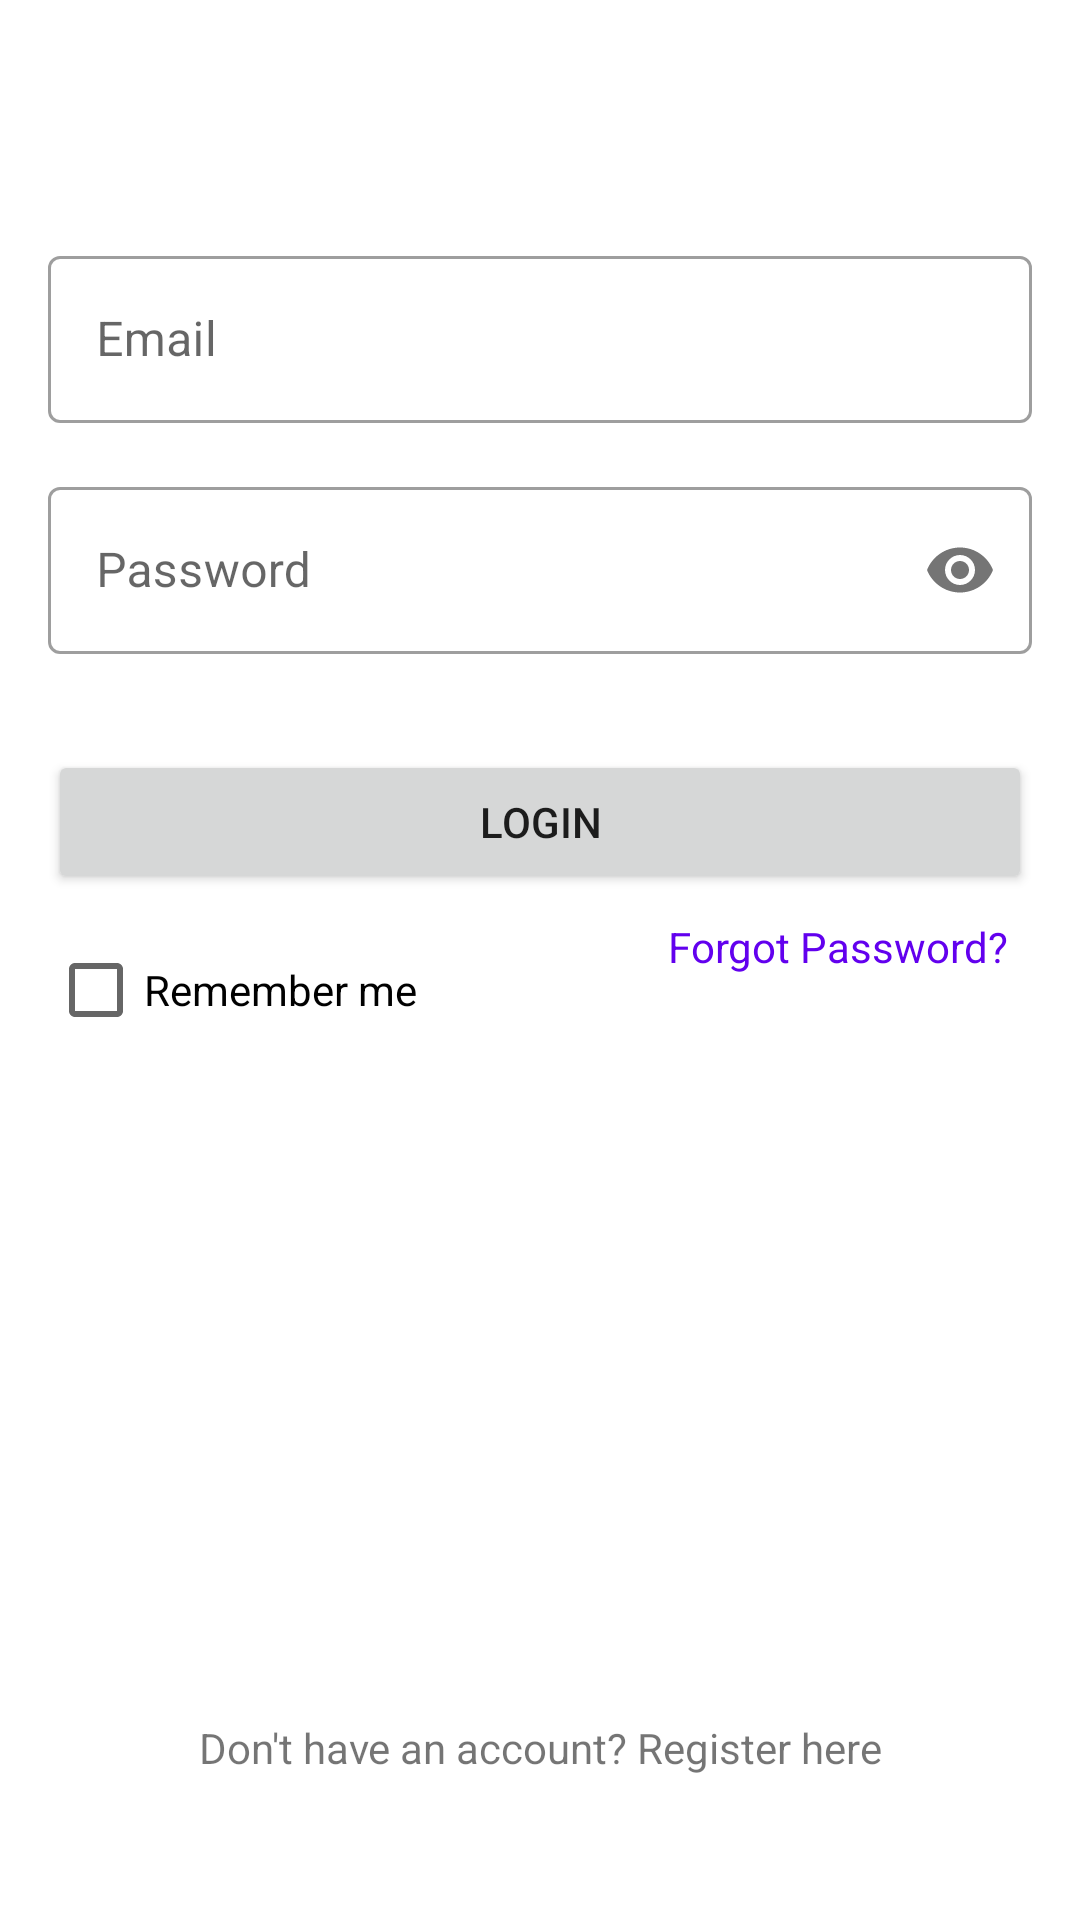

This screen was rendered from an Android layout file. Write that file and the resources it references.
<!-- AndroidManifest.xml: application theme Theme.EmptyAppWithLogin -->
<!-- res/layout/activity_login.xml -->
<?xml version="1.0" encoding="utf-8"?>
<androidx.constraintlayout.widget.ConstraintLayout xmlns:android="http://schemas.android.com/apk/res/android"
    xmlns:app="http://schemas.android.com/apk/res-auto"
    android:layout_width="match_parent"
    android:layout_height="match_parent"
    android:padding="16dp">

    <com.google.android.material.textfield.TextInputLayout
        android:id="@+id/emailLayout"
        android:layout_width="match_parent"
        android:layout_height="wrap_content"
        android:layout_marginTop="64dp"
        android:hint="@string/email"
        style="@style/Widget.MaterialComponents.TextInputLayout.OutlinedBox"
        app:layout_constraintTop_toTopOf="parent">

        <com.google.android.material.textfield.TextInputEditText
            android:id="@+id/emailInput"
            android:layout_width="match_parent"
            android:layout_height="wrap_content"
            android:inputType="textEmailAddress" />
    </com.google.android.material.textfield.TextInputLayout>

    <com.google.android.material.textfield.TextInputLayout
        android:id="@+id/passwordLayout"
        android:layout_width="match_parent"
        android:layout_height="wrap_content"
        android:layout_marginTop="16dp"
        android:hint="@string/password"
        style="@style/Widget.MaterialComponents.TextInputLayout.OutlinedBox"
        app:passwordToggleEnabled="true"
        app:layout_constraintTop_toBottomOf="@id/emailLayout">

        <com.google.android.material.textfield.TextInputEditText
            android:id="@+id/passwordInput"
            android:layout_width="match_parent"
            android:layout_height="wrap_content"
            android:inputType="textPassword" />
    </com.google.android.material.textfield.TextInputLayout>

    <Button
        android:id="@+id/loginButton"
        android:layout_width="match_parent"
        android:layout_height="wrap_content"
        android:layout_marginTop="32dp"
        android:text="@string/login"
        app:layout_constraintTop_toBottomOf="@id/passwordLayout" />

    <CheckBox
        android:id="@+id/rememberMeCheckbox"
        android:layout_width="wrap_content"
        android:layout_height="wrap_content"
        android:text="@string/remember_me"
        android:layout_marginTop="8dp"
        app:layout_constraintTop_toBottomOf="@id/loginButton"
        app:layout_constraintStart_toStartOf="parent" />

    <TextView
        android:id="@+id/forgotPasswordText"
        android:layout_width="wrap_content"
        android:layout_height="wrap_content"
        android:text="@string/forgot_password"
        android:textColor="@color/colorPrimary"
        android:padding="8dp"
        app:layout_constraintTop_toBottomOf="@id/loginButton"
        app:layout_constraintEnd_toEndOf="parent" />

    <TextView
        android:id="@+id/registerText"
        android:layout_width="wrap_content"
        android:layout_height="wrap_content"
        android:layout_marginBottom="32dp"
        android:text="@string/no_account"
        android:textAlignment="center"
        app:layout_constraintBottom_toBottomOf="parent"
        app:layout_constraintStart_toStartOf="parent"
        app:layout_constraintEnd_toEndOf="parent" />

    <ProgressBar
        android:id="@+id/progressBar"
        android:layout_width="wrap_content"
        android:layout_height="wrap_content"
        android:visibility="gone"
        app:layout_constraintTop_toTopOf="parent"
        app:layout_constraintBottom_toBottomOf="parent"
        app:layout_constraintStart_toStartOf="parent"
        app:layout_constraintEnd_toEndOf="parent" />

</androidx.constraintlayout.widget.ConstraintLayout>
<!-- resources referenced by this layout -->
<resources>
  <string name="email">Email</string>
  <string name="forgot_password">Forgot Password?</string>
  <string name="login">Login</string>
  <string name="no_account">Don\'t have an account? Register here</string>
  <string name="password">Password</string>
  <string name="remember_me">Remember me</string>
  <style name="Theme.EmptyAppWithLogin" parent="Theme.MaterialComponents.Light.NoActionBar">
          
          <item name="colorPrimary">@color/purple_500</item>
          <item name="colorPrimaryVariant">@color/purple_700</item>
          <item name="colorOnPrimary">@color/white</item>
          
          <item name="colorSecondary">@color/teal_200</item>
          <item name="colorSecondaryVariant">@color/teal_700</item>
          <item name="colorOnSecondary">@color/black</item>
          
          <item name="android:statusBarColor">?attr/colorPrimaryVariant</item>
      </style>
  <!-- not gathered from this repository: default colours our renderer supplied (Android Studio template values) -->
  <color name="purple_500">#FF6200EE</color>
  <color name="purple_700">#FF3700B3</color>
  <color name="teal_200">#FF03DAC5</color>
  <color name="teal_700">#FF018786</color>
  <color name="black">#FF000000</color>
  <color name="white">#FFFFFFFF</color>
  <color name="colorPrimary">#FF6200EE</color>
</resources>
